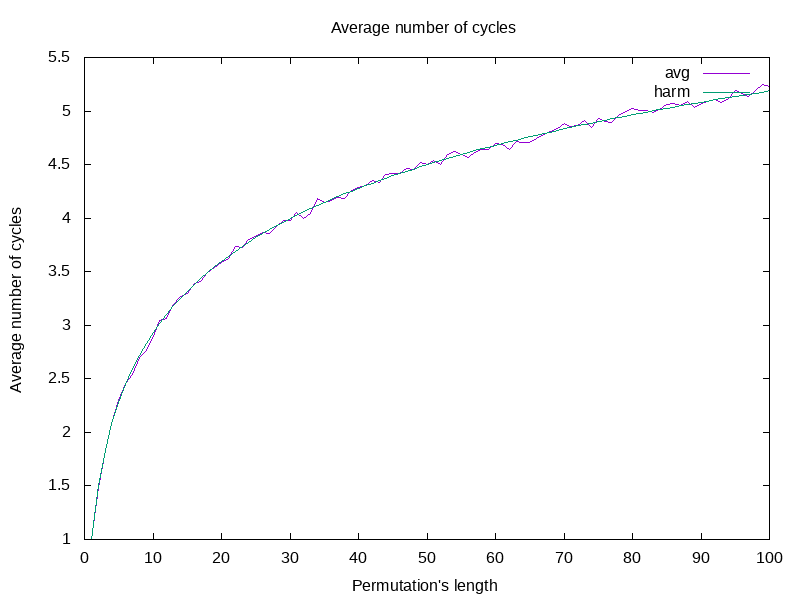

The file beside this chart, header and first rows:
lengthperm, avg, harm
1, 1, 1
2, 1.487, 1.5
3, 1.829, 1.833
4, 2.087, 2.083
5, 2.3, 2.283
6, 2.458, 2.45
7, 2.543, 2.593
8, 2.703, 2.718
9, 2.769, 2.829
10, 2.897, 2.929
11, 3.04, 3.02
12, 3.06, 3.103
13, 3.196, 3.18
14, 3.269, 3.252
15, 3.294, 3.318
16, 3.386, 3.381
17, 3.407, 3.44
18, 3.49, 3.495
19, 3.538, 3.548
20, 3.583, 3.598
21, 3.628, 3.645
22, 3.739, 3.691
23, 3.726, 3.734
24, 3.798, 3.776
25, 3.825, 3.816
26, 3.865, 3.854
27, 3.858, 3.891
28, 3.922, 3.927
29, 3.974, 3.962
30, 3.977, 3.995
31, 4.057, 4.027
32, 3.994, 4.058
33, 4.041, 4.089
34, 4.18, 4.118
35, 4.15, 4.147
36, 4.161, 4.175
37, 4.194, 4.202
38, 4.179, 4.228
39, 4.262, 4.254
40, 4.282, 4.279
41, 4.307, 4.303
42, 4.353, 4.327
43, 4.335, 4.35
44, 4.407, 4.373
45, 4.413, 4.395
46, 4.416, 4.417
47, 4.467, 4.438
48, 4.457, 4.459
49, 4.516, 4.479
50, 4.5, 4.499
51, 4.54, 4.519
52, 4.504, 4.538
53, 4.593, 4.557
54, 4.621, 4.575
55, 4.592, 4.594
56, 4.57, 4.611
57, 4.614, 4.629
58, 4.64, 4.646
59, 4.645, 4.663
60, 4.7, 4.68
... 40 more rows
